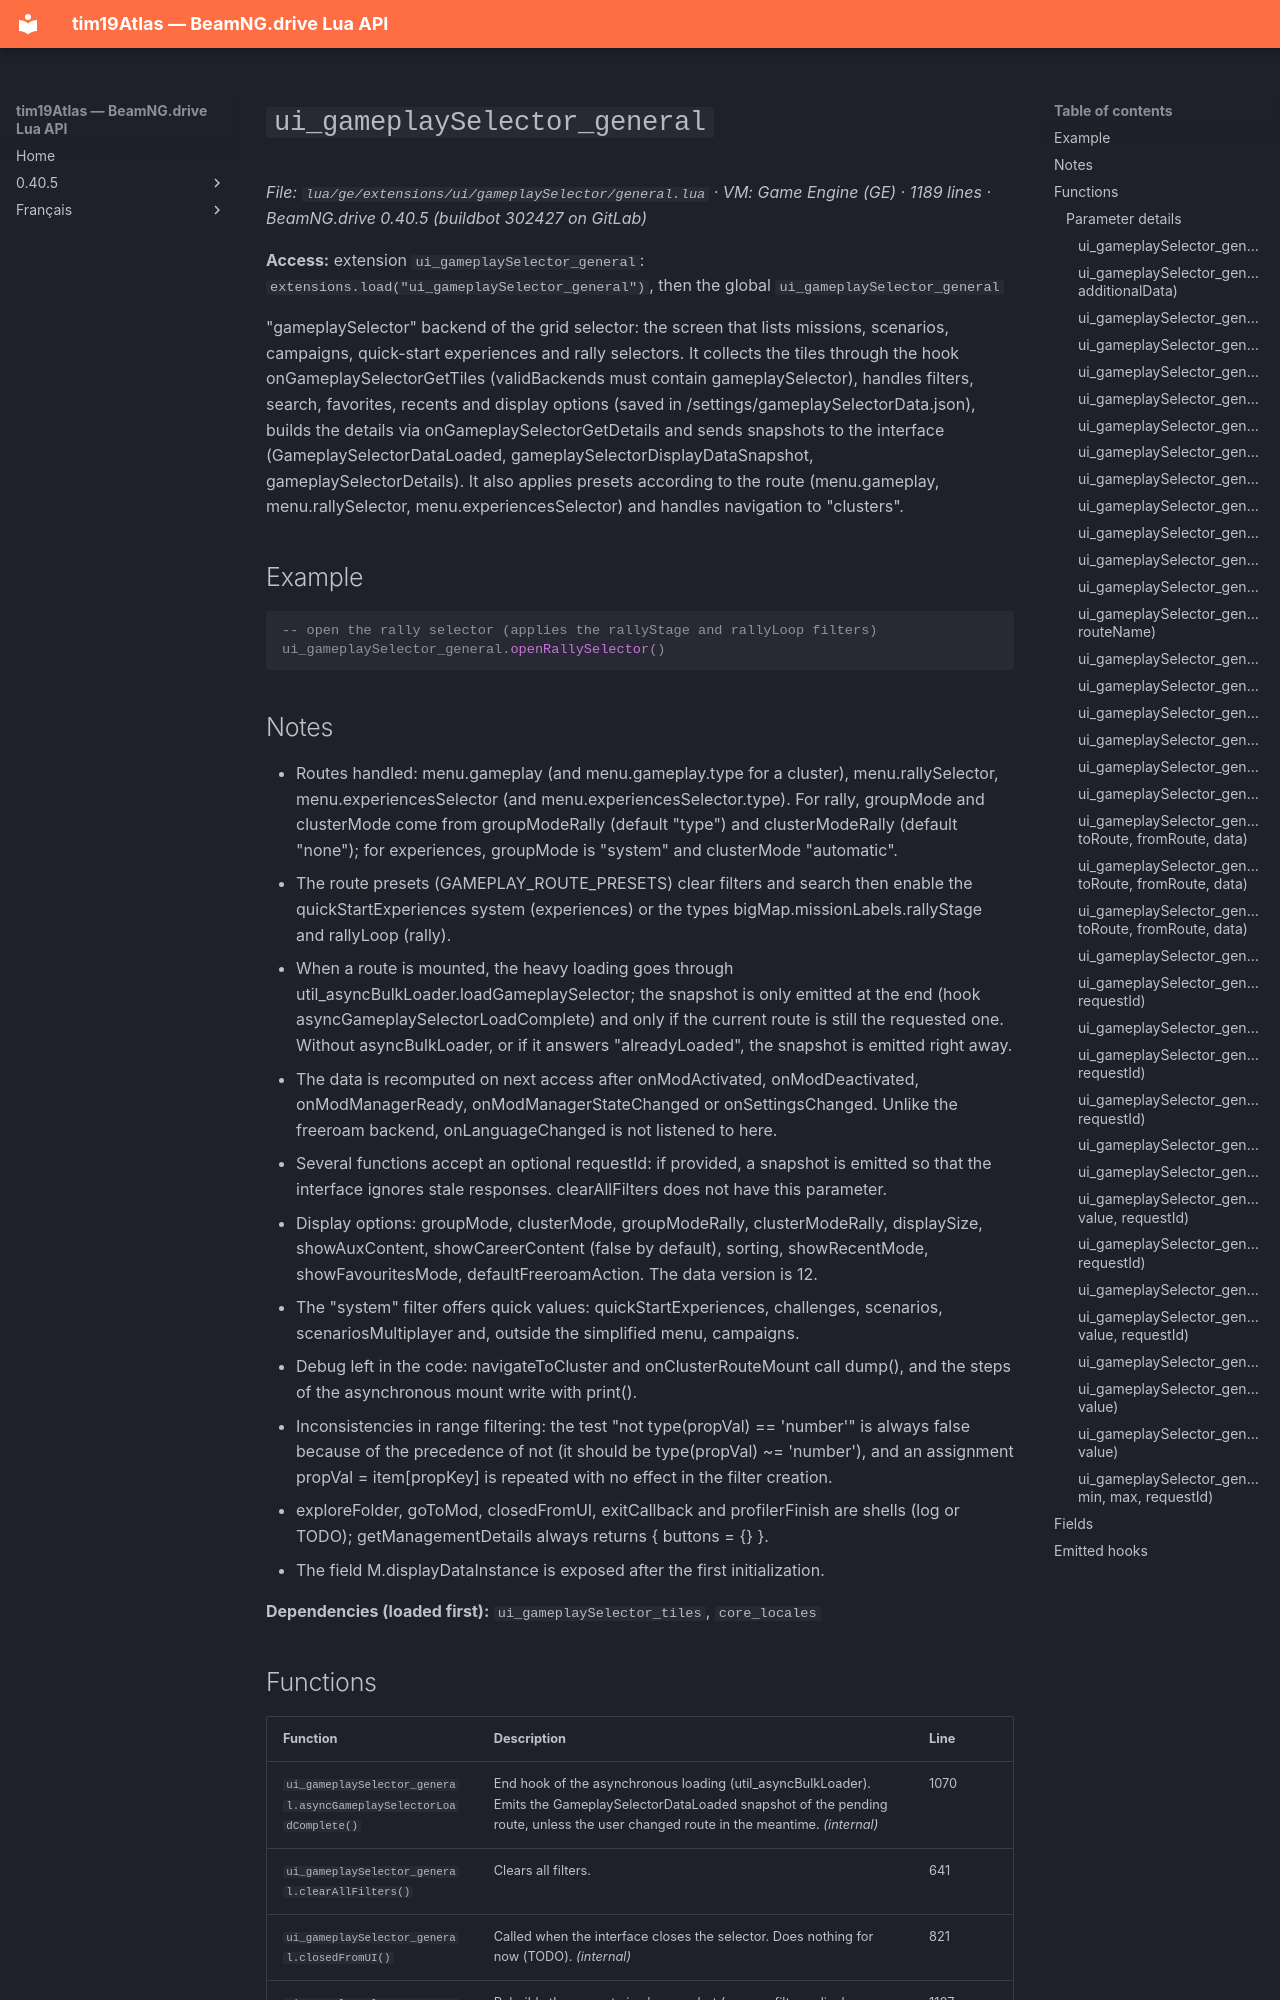

repository: Tim0219800/beamng-lua-atlas · page: 0.40.5/ge/extensions/ui/gameplaySelector/general.html · generator: mkdocs

# `ui_gameplaySelector_general`

*File: `lua/ge/extensions/ui/gameplaySelector/general.lua` · VM: Game Engine (GE) · 1189 lines · BeamNG.drive 0.40.5 (buildbot 302427 on GitLab)*

**Access:** extension `ui_gameplaySelector_general`: `extensions.load("ui_gameplaySelector_general")`, then the global `ui_gameplaySelector_general`

"gameplaySelector" backend of the grid selector: the screen that lists missions, scenarios, campaigns, quick-start experiences and rally selectors. It collects the tiles through the hook onGameplaySelectorGetTiles (validBackends must contain gameplaySelector), handles filters, search, favorites, recents and display options (saved in /settings/gameplaySelectorData.json), builds the details via onGameplaySelectorGetDetails and sends snapshots to the interface (GameplaySelectorDataLoaded, gameplaySelectorDisplayDataSnapshot, gameplaySelectorDetails). It also applies presets according to the route (menu.gameplay, menu.rallySelector, menu.experiencesSelector) and handles navigation to "clusters".

## Example

```lua
-- open the rally selector (applies the rallyStage and rallyLoop filters)
ui_gameplaySelector_general.openRallySelector()
```
